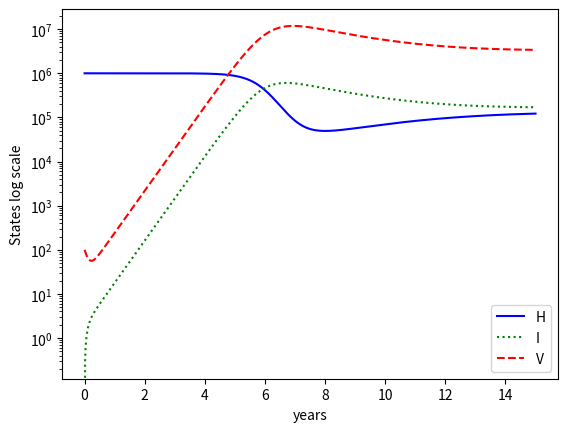

The script that saved this image:
#TO SIMULATE HIV INFECTION USING ODE

import matplotlib.pyplot as plt 
import numpy as np 
from scipy.integrate import odeint

#ODE MODEL FUNCTION

def model(x,t):
    H = x[0]
    I = x[1]
    V = x[2]
    
    dhdt = kr1 - kr2 * H - kr3 * H * V
    didt = kr3 * H * V - kr4 * I
    dvdt = - kr3 * H * V - kr5 * V + kr6 * I 
    
    dzdt = [dhdt,didt,dvdt]
    return dzdt 

#INITIAL CONDITIONS 
x =  [1000000,0, 100]        # Virus population 
kr1 = 1e5       # new healthy cells per year
kr2 = 0.1         # death rate of healthy cells
kr3 = 2e-7       # healthy cells converting to infected cells
kr4 = 0.5         # death rate of infected cells
kr5 = 5           # death rate of virus
kr6 = 100         # production of virus by infected cells

t = np.linspace(0,15,1000)

z = odeint(model,x,t)
#Plot
plt.semilogy(t,z[:,0],'b',label = 'H')
plt.semilogy(t,z[:,1],'g:',label = 'I')
plt.semilogy(t,z[:,2],'r--',label = 'V')
plt.xlabel('years')
plt.ylabel('States log scale')
plt.legend()
plt.show()

